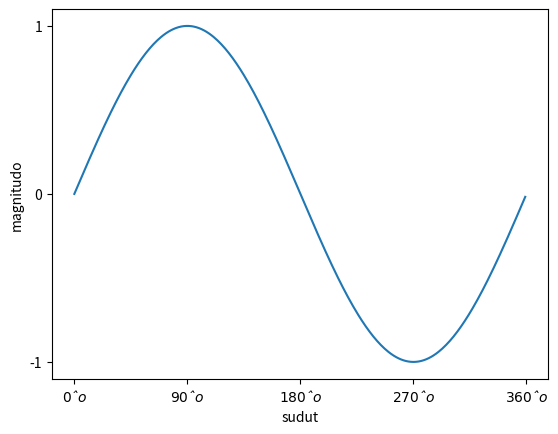

Reproduce this figure in Python.
import matplotlib.pyplot as plt
import numpy as np

# membuat data
sudut = np.arange(0,360,1)
y = np.sin(np.deg2rad(sudut))

# membuat plot
plt.plot(sudut,y)
plt.ylabel("magnitudo")
plt.xlabel("sudut")

plt.yticks([-1,0,1])
plt.xticks(
		[0, 90, 180, 270, 360],
		[r"$ {0}ˆo $",r"$ {90}ˆo $",r"$ {180}ˆo $",r"$ {270}ˆo $",r"$ {360}ˆo $"]
		)


# menampilkan plot
plt.show()